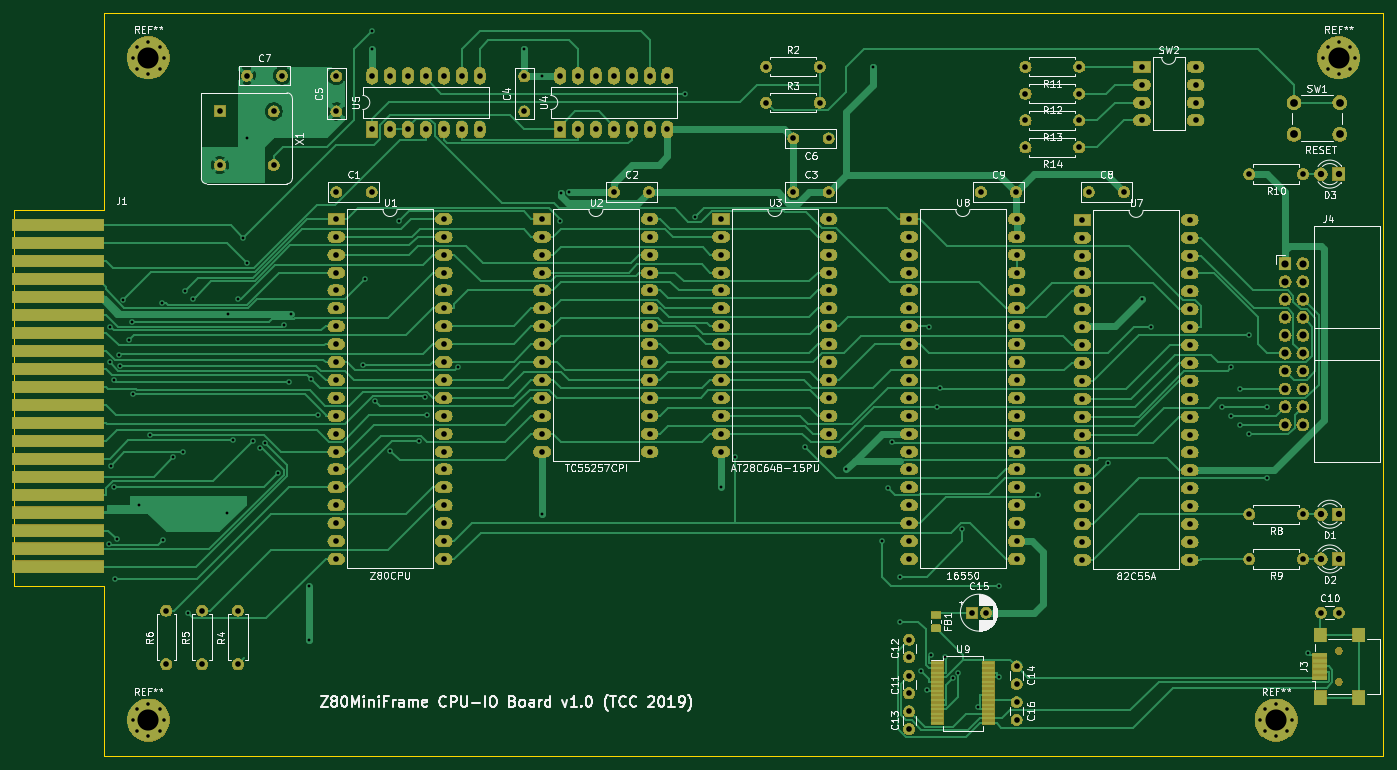
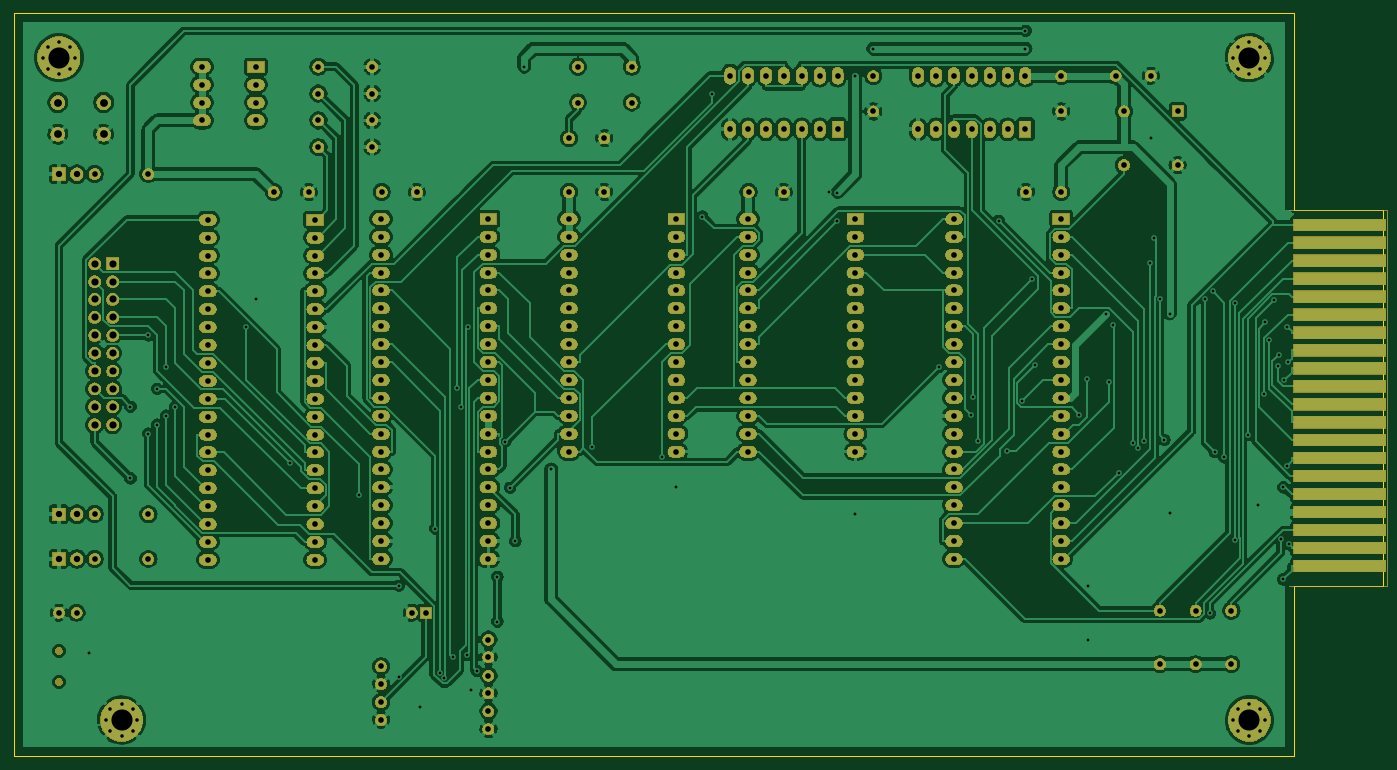
Circuit board: 10 layer files. Board 194.3 x 105.4 mm.
- bottom_copper: Z80Mini-B_Cu.gbr (354962 bytes)
- bottom_mask: Z80Mini-B_Mask.gbr (322139 bytes)
- paste: Z80Mini-B_Paste.gbr (489 bytes)
- bottom_silk: Z80Mini-B_SilkS.gbr (490 bytes)
- outline: Z80Mini-Edge_Cuts.gbr (926 bytes)
- top_copper: Z80Mini-F_Cu.gbr (75028 bytes)
- top_mask: Z80Mini-F_Mask.gbr (325379 bytes)
- paste: Z80Mini-F_Paste.gbr (5330 bytes)
- top_silk: Z80Mini-F_SilkS.gbr (82684 bytes)
- drill: Z80Mini-PTH.drl (6213 bytes)

=== bottom_copper: Z80Mini-B_Cu.gbr (354962 bytes, source omitted) ===
=== bottom_mask: Z80Mini-B_Mask.gbr (322139 bytes, source omitted) ===
=== paste: Z80Mini-B_Paste.gbr ===
G04 #@! TF.GenerationSoftware,KiCad,Pcbnew,(5.1.2)-1*
G04 #@! TF.CreationDate,2019-08-07T20:20:44+02:00*
G04 #@! TF.ProjectId,Z80Mini,5a38304d-696e-4692-9e6b-696361645f70,rev?*
G04 #@! TF.SameCoordinates,Original*
G04 #@! TF.FileFunction,Paste,Bot*
G04 #@! TF.FilePolarity,Positive*
%FSLAX46Y46*%
G04 Gerber Fmt 4.6, Leading zero omitted, Abs format (unit mm)*
G04 Created by KiCad (PCBNEW (5.1.2)-1) date 2019-08-07 20:20:44*
%MOMM*%
%LPD*%
G04 APERTURE LIST*
G04 APERTURE END LIST*
M02*

=== bottom_silk: Z80Mini-B_SilkS.gbr ===
G04 #@! TF.GenerationSoftware,KiCad,Pcbnew,(5.1.2)-1*
G04 #@! TF.CreationDate,2019-08-07T20:20:44+02:00*
G04 #@! TF.ProjectId,Z80Mini,5a38304d-696e-4692-9e6b-696361645f70,rev?*
G04 #@! TF.SameCoordinates,Original*
G04 #@! TF.FileFunction,Legend,Bot*
G04 #@! TF.FilePolarity,Positive*
%FSLAX46Y46*%
G04 Gerber Fmt 4.6, Leading zero omitted, Abs format (unit mm)*
G04 Created by KiCad (PCBNEW (5.1.2)-1) date 2019-08-07 20:20:44*
%MOMM*%
%LPD*%
G04 APERTURE LIST*
G04 APERTURE END LIST*
M02*

=== outline: Z80Mini-Edge_Cuts.gbr ===
G04 #@! TF.GenerationSoftware,KiCad,Pcbnew,(5.1.2)-1*
G04 #@! TF.CreationDate,2019-08-07T20:20:45+02:00*
G04 #@! TF.ProjectId,Z80Mini,5a38304d-696e-4692-9e6b-696361645f70,rev?*
G04 #@! TF.SameCoordinates,Original*
G04 #@! TF.FileFunction,Profile,NP*
%FSLAX46Y46*%
G04 Gerber Fmt 4.6, Leading zero omitted, Abs format (unit mm)*
G04 Created by KiCad (PCBNEW (5.1.2)-1) date 2019-08-07 20:20:45*
%MOMM*%
%LPD*%
G04 APERTURE LIST*
%ADD10C,0.050000*%
G04 APERTURE END LIST*
D10*
X259080000Y-149860000D02*
X77470000Y-149860000D01*
X259080000Y-44450000D02*
X259080000Y-149860000D01*
X256540000Y-44450000D02*
X259080000Y-44450000D01*
X77470000Y-44450000D02*
X256540000Y-44450000D01*
X77470000Y-72390000D02*
X77470000Y-44450000D01*
X64770000Y-72390000D02*
X77470000Y-72390000D01*
X64770000Y-125730000D02*
X64770000Y-72390000D01*
X77470000Y-125730000D02*
X64770000Y-125730000D01*
X77470000Y-149860000D02*
X77470000Y-125730000D01*
M02*

=== top_copper: Z80Mini-F_Cu.gbr (75028 bytes, source omitted) ===
=== top_mask: Z80Mini-F_Mask.gbr (325379 bytes, source omitted) ===
=== paste: Z80Mini-F_Paste.gbr ===
G04 #@! TF.GenerationSoftware,KiCad,Pcbnew,(5.1.2)-1*
G04 #@! TF.CreationDate,2019-08-07T20:20:44+02:00*
G04 #@! TF.ProjectId,Z80Mini,5a38304d-696e-4692-9e6b-696361645f70,rev?*
G04 #@! TF.SameCoordinates,Original*
G04 #@! TF.FileFunction,Paste,Top*
G04 #@! TF.FilePolarity,Positive*
%FSLAX46Y46*%
G04 Gerber Fmt 4.6, Leading zero omitted, Abs format (unit mm)*
G04 Created by KiCad (PCBNEW (5.1.2)-1) date 2019-08-07 20:20:44*
%MOMM*%
%LPD*%
G04 APERTURE LIST*
%ADD10C,0.100000*%
%ADD11C,0.975000*%
%ADD12R,1.700000X2.000000*%
%ADD13R,2.000000X0.500000*%
%ADD14R,1.750000X0.450000*%
G04 APERTURE END LIST*
D10*
G36*
X196060142Y-131261174D02*
G01*
X196083803Y-131264684D01*
X196107007Y-131270496D01*
X196129529Y-131278554D01*
X196151153Y-131288782D01*
X196171670Y-131301079D01*
X196190883Y-131315329D01*
X196208607Y-131331393D01*
X196224671Y-131349117D01*
X196238921Y-131368330D01*
X196251218Y-131388847D01*
X196261446Y-131410471D01*
X196269504Y-131432993D01*
X196275316Y-131456197D01*
X196278826Y-131479858D01*
X196280000Y-131503750D01*
X196280000Y-131991250D01*
X196278826Y-132015142D01*
X196275316Y-132038803D01*
X196269504Y-132062007D01*
X196261446Y-132084529D01*
X196251218Y-132106153D01*
X196238921Y-132126670D01*
X196224671Y-132145883D01*
X196208607Y-132163607D01*
X196190883Y-132179671D01*
X196171670Y-132193921D01*
X196151153Y-132206218D01*
X196129529Y-132216446D01*
X196107007Y-132224504D01*
X196083803Y-132230316D01*
X196060142Y-132233826D01*
X196036250Y-132235000D01*
X195123750Y-132235000D01*
X195099858Y-132233826D01*
X195076197Y-132230316D01*
X195052993Y-132224504D01*
X195030471Y-132216446D01*
X195008847Y-132206218D01*
X194988330Y-132193921D01*
X194969117Y-132179671D01*
X194951393Y-132163607D01*
X194935329Y-132145883D01*
X194921079Y-132126670D01*
X194908782Y-132106153D01*
X194898554Y-132084529D01*
X194890496Y-132062007D01*
X194884684Y-132038803D01*
X194881174Y-132015142D01*
X194880000Y-131991250D01*
X194880000Y-131503750D01*
X194881174Y-131479858D01*
X194884684Y-131456197D01*
X194890496Y-131432993D01*
X194898554Y-131410471D01*
X194908782Y-131388847D01*
X194921079Y-131368330D01*
X194935329Y-131349117D01*
X194951393Y-131331393D01*
X194969117Y-131315329D01*
X194988330Y-131301079D01*
X195008847Y-131288782D01*
X195030471Y-131278554D01*
X195052993Y-131270496D01*
X195076197Y-131264684D01*
X195099858Y-131261174D01*
X195123750Y-131260000D01*
X196036250Y-131260000D01*
X196060142Y-131261174D01*
X196060142Y-131261174D01*
G37*
D11*
X195580000Y-131747500D03*
D10*
G36*
X196060142Y-129386174D02*
G01*
X196083803Y-129389684D01*
X196107007Y-129395496D01*
X196129529Y-129403554D01*
X196151153Y-129413782D01*
X196171670Y-129426079D01*
X196190883Y-129440329D01*
X196208607Y-129456393D01*
X196224671Y-129474117D01*
X196238921Y-129493330D01*
X196251218Y-129513847D01*
X196261446Y-129535471D01*
X196269504Y-129557993D01*
X196275316Y-129581197D01*
X196278826Y-129604858D01*
X196280000Y-129628750D01*
X196280000Y-130116250D01*
X196278826Y-130140142D01*
X196275316Y-130163803D01*
X196269504Y-130187007D01*
X196261446Y-130209529D01*
X196251218Y-130231153D01*
X196238921Y-130251670D01*
X196224671Y-130270883D01*
X196208607Y-130288607D01*
X196190883Y-130304671D01*
X196171670Y-130318921D01*
X196151153Y-130331218D01*
X196129529Y-130341446D01*
X196107007Y-130349504D01*
X196083803Y-130355316D01*
X196060142Y-130358826D01*
X196036250Y-130360000D01*
X195123750Y-130360000D01*
X195099858Y-130358826D01*
X195076197Y-130355316D01*
X195052993Y-130349504D01*
X195030471Y-130341446D01*
X195008847Y-130331218D01*
X194988330Y-130318921D01*
X194969117Y-130304671D01*
X194951393Y-130288607D01*
X194935329Y-130270883D01*
X194921079Y-130251670D01*
X194908782Y-130231153D01*
X194898554Y-130209529D01*
X194890496Y-130187007D01*
X194884684Y-130163803D01*
X194881174Y-130140142D01*
X194880000Y-130116250D01*
X194880000Y-129628750D01*
X194881174Y-129604858D01*
X194884684Y-129581197D01*
X194890496Y-129557993D01*
X194898554Y-129535471D01*
X194908782Y-129513847D01*
X194921079Y-129493330D01*
X194935329Y-129474117D01*
X194951393Y-129456393D01*
X194969117Y-129440329D01*
X194988330Y-129426079D01*
X195008847Y-129413782D01*
X195030471Y-129403554D01*
X195052993Y-129395496D01*
X195076197Y-129389684D01*
X195099858Y-129386174D01*
X195123750Y-129385000D01*
X196036250Y-129385000D01*
X196060142Y-129386174D01*
X196060142Y-129386174D01*
G37*
D11*
X195580000Y-129872500D03*
D12*
X255580000Y-132710000D03*
X250130000Y-132710000D03*
X255580000Y-141610000D03*
X250130000Y-141610000D03*
D13*
X250030000Y-135560000D03*
X250030000Y-136360000D03*
X250030000Y-137160000D03*
X250030000Y-137960000D03*
X250030000Y-138760000D03*
D14*
X202990000Y-136745000D03*
X202990000Y-137395000D03*
X202990000Y-138045000D03*
X202990000Y-138695000D03*
X202990000Y-139345000D03*
X202990000Y-139995000D03*
X202990000Y-140645000D03*
X202990000Y-141295000D03*
X202990000Y-141945000D03*
X202990000Y-142595000D03*
X202990000Y-143245000D03*
X202990000Y-143895000D03*
X202990000Y-144545000D03*
X202990000Y-145195000D03*
X195790000Y-145195000D03*
X195790000Y-144545000D03*
X195790000Y-143895000D03*
X195790000Y-143245000D03*
X195790000Y-142595000D03*
X195790000Y-141945000D03*
X195790000Y-141295000D03*
X195790000Y-140645000D03*
X195790000Y-139995000D03*
X195790000Y-139345000D03*
X195790000Y-138695000D03*
X195790000Y-138045000D03*
X195790000Y-137395000D03*
X195790000Y-136745000D03*
M02*

=== top_silk: Z80Mini-F_SilkS.gbr (82684 bytes, source omitted) ===
=== drill: Z80Mini-PTH.drl (6213 bytes, source omitted) ===
